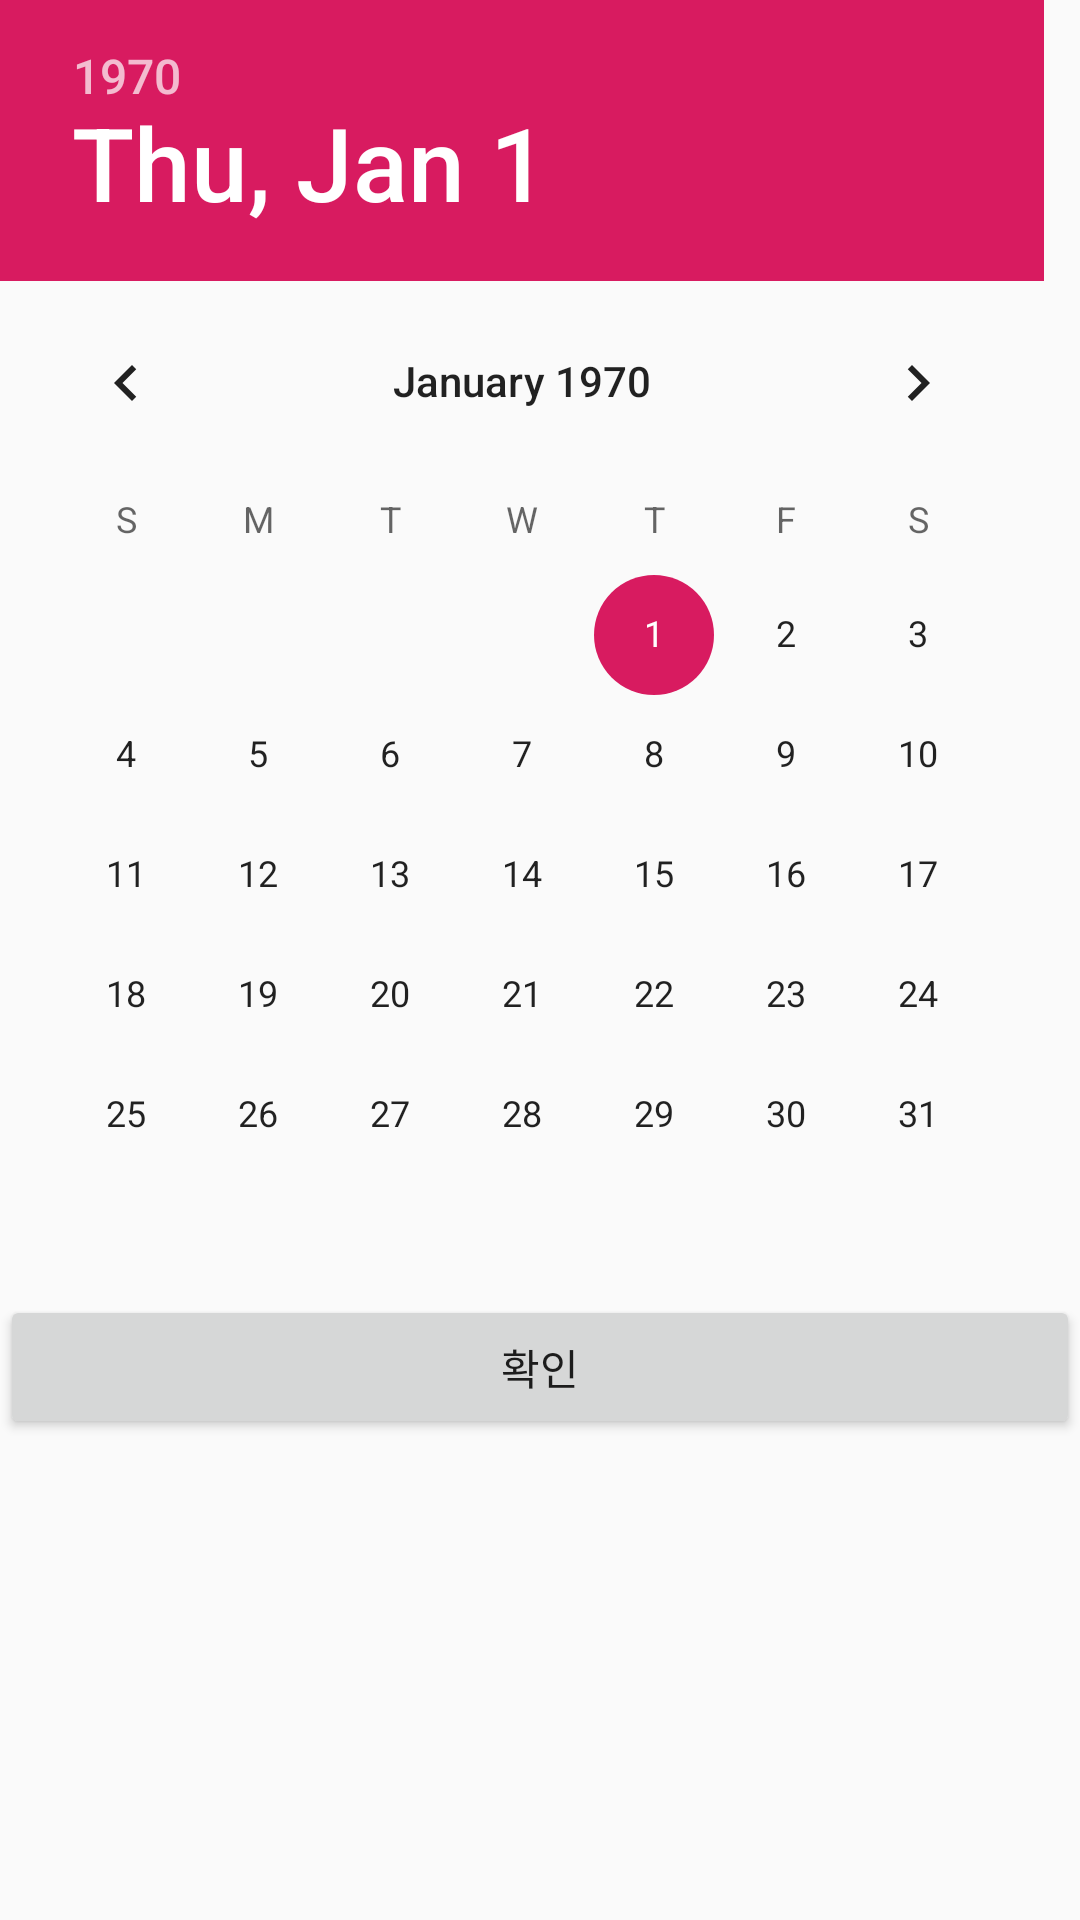

Write the Android layout XML for this screen, with the resource values it uses.
<!-- AndroidManifest.xml: application theme AppTheme -->
<!-- res/layout/activity_date_picker.xml -->
<?xml version="1.0" encoding="utf-8"?>
<LinearLayout xmlns:android="http://schemas.android.com/apk/res/android"

    android:layout_width="match_parent"

    android:layout_height="match_parent"

    android:orientation="vertical">

    <DatePicker

        android:id="@+id/vDatePicker"

        android:layout_width="wrap_content"

        android:layout_height="wrap_content"

        />


    <Button

        android:id="@+id/vDateEnter"

        android:layout_width="match_parent"

        android:layout_height="wrap_content"

        android:onClick="mOnClick"

        android:text="확인" />

</LinearLayout>
<!-- resources referenced by this layout -->
<resources>
  <style name="AppTheme" parent="Theme.AppCompat.Light.DarkActionBar">
  		<item name="colorPrimary">@color/colorPrimary</item>
  		<item name="colorPrimaryDark">@color/colorPrimaryDark</item>
  		<item name="colorAccent">@color/colorAccent</item>
  	</style>
  <color name="colorPrimary">#008577</color>
  <color name="colorPrimaryDark">#00574B</color>
  <color name="colorAccent">#D81B60</color>
</resources>
